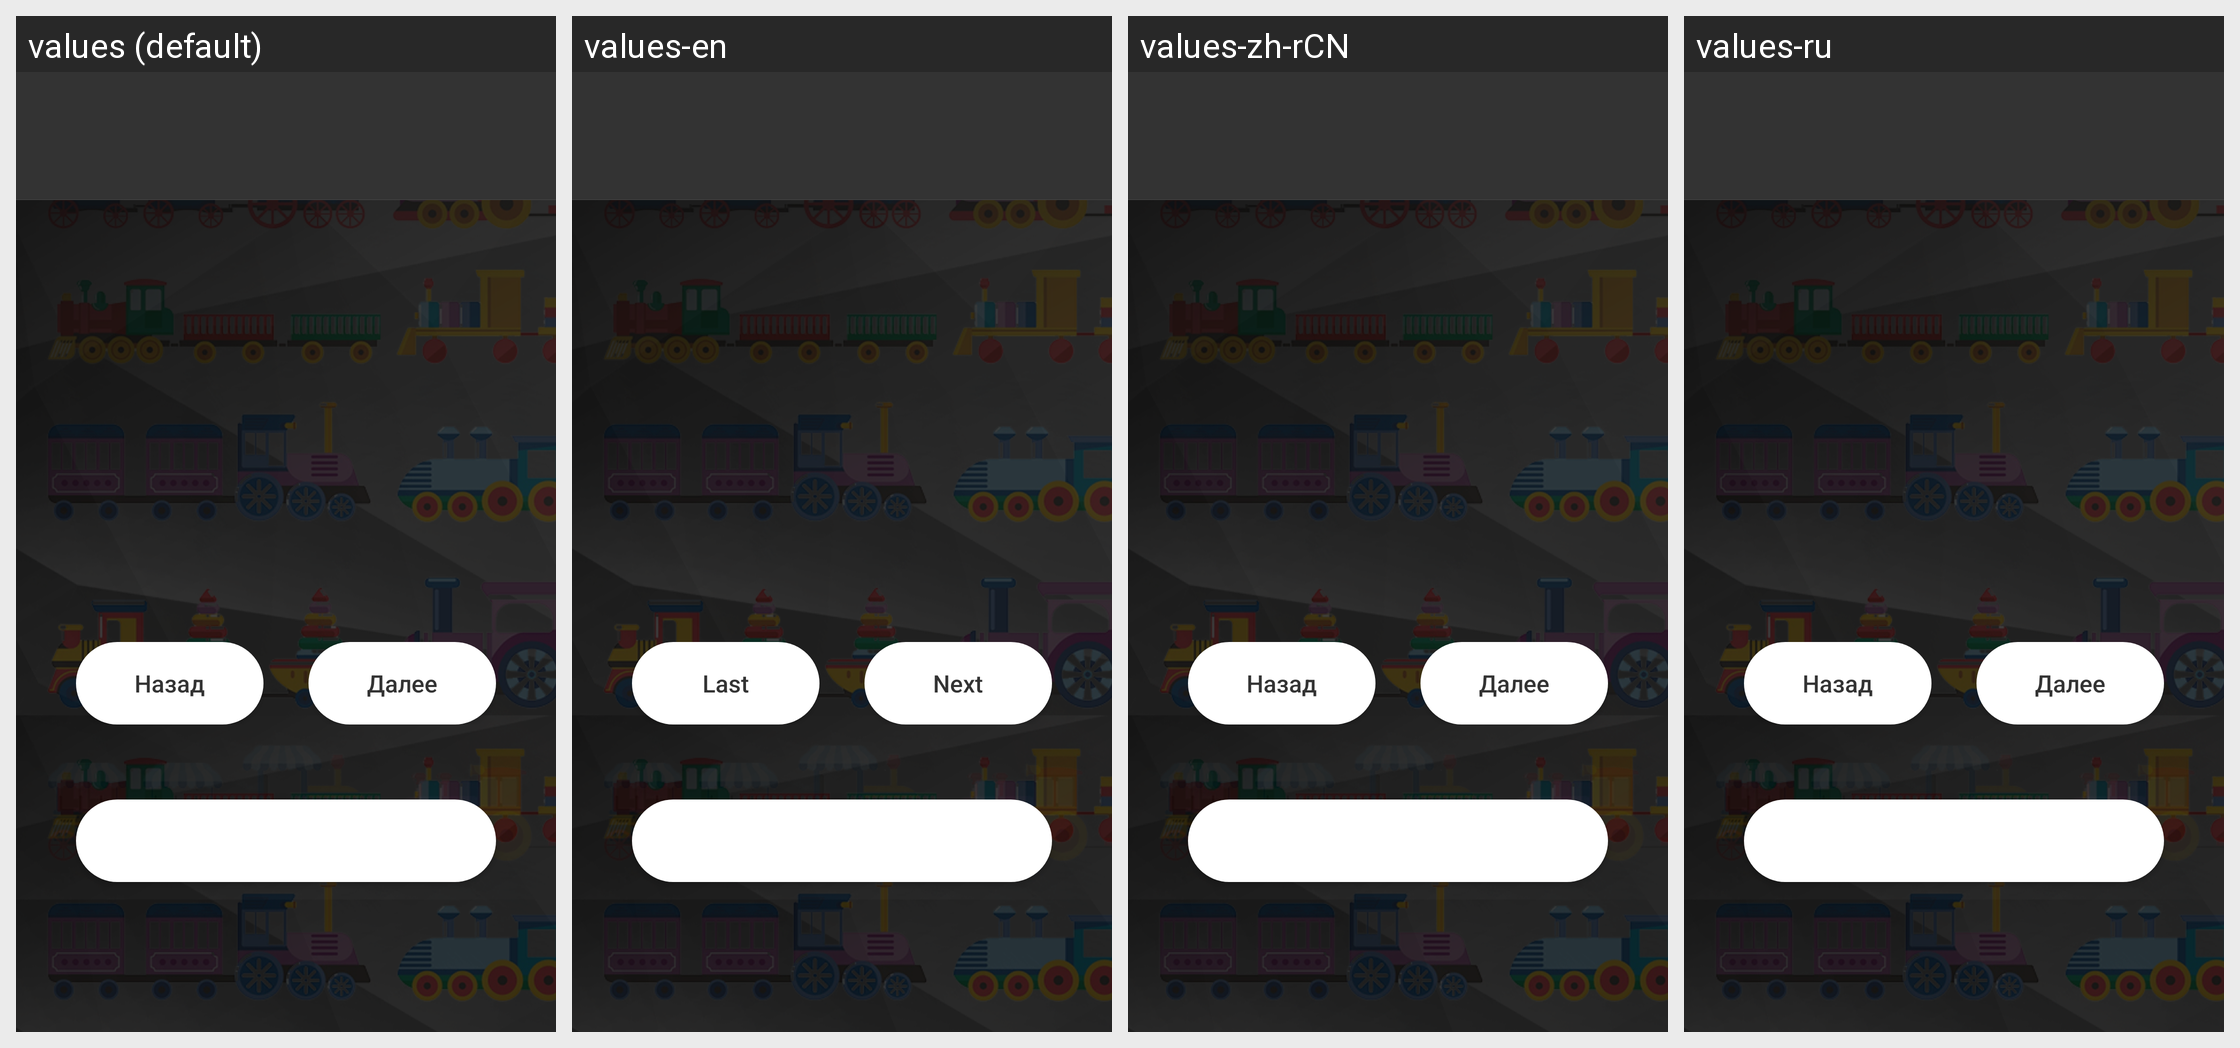

This grid shows one Android layout under several languages. Give, for every string resource on the screen, its name, the default text and each shown locale's text.
Android screen res/layout/answer_layout.xml rendered under 4 locales, left to right: values (default), values-en, values-zh-rCN, values-ru. Device: Nexus 5 (rendered at 1080×1920; each locale shown at half size, 540×960, under a caption strip naming it); theme AppTheme.
Other locales in the repository, not shown: values-af, values-ar, values-be, values-bg, values-bn, values-ca, values-cs, values-da, values-de, values-el, values-en-rGB, values-es, values-es-rUS, values-fa, values-fi, values-fr, values-fr-rCA, values-gu, values-hi, values-hr, values-hu, values-id, values-in, values-it, values-iw, values-ja, values-kn, values-ko, values-lt, values-lv, values-ml, values-mr, values-ms, values-nb, values-nl, values-no, values-pa, values-pl, values-pt-rBR, values-pt-rPT, values-ro, values-ru-rRU, values-sk, values-sl, values-sr, values-sv, values-ta, values-te, values-th, values-tl, values-tr, values-uk, values-vi, values-zh-rHK, values-zh-rTW.
Strings drawn on this screen, with the default value and each locale's value (text and hints the layout hard-codes, and strings that could not be matched under every locale, appear in the picture but are not listed):

last
  values: Назад
  values-en: Last
  values-zh-rCN: Назад  [not translated; the default value is used]
  values-ru: Назад  [not translated; the default value is used]

login_forgetpassword_next
  values: Далее
  values-en: Next
  values-zh-rCN: Далее  [not translated; the default value is used]
  values-ru: Далее  [not translated; the default value is used]
